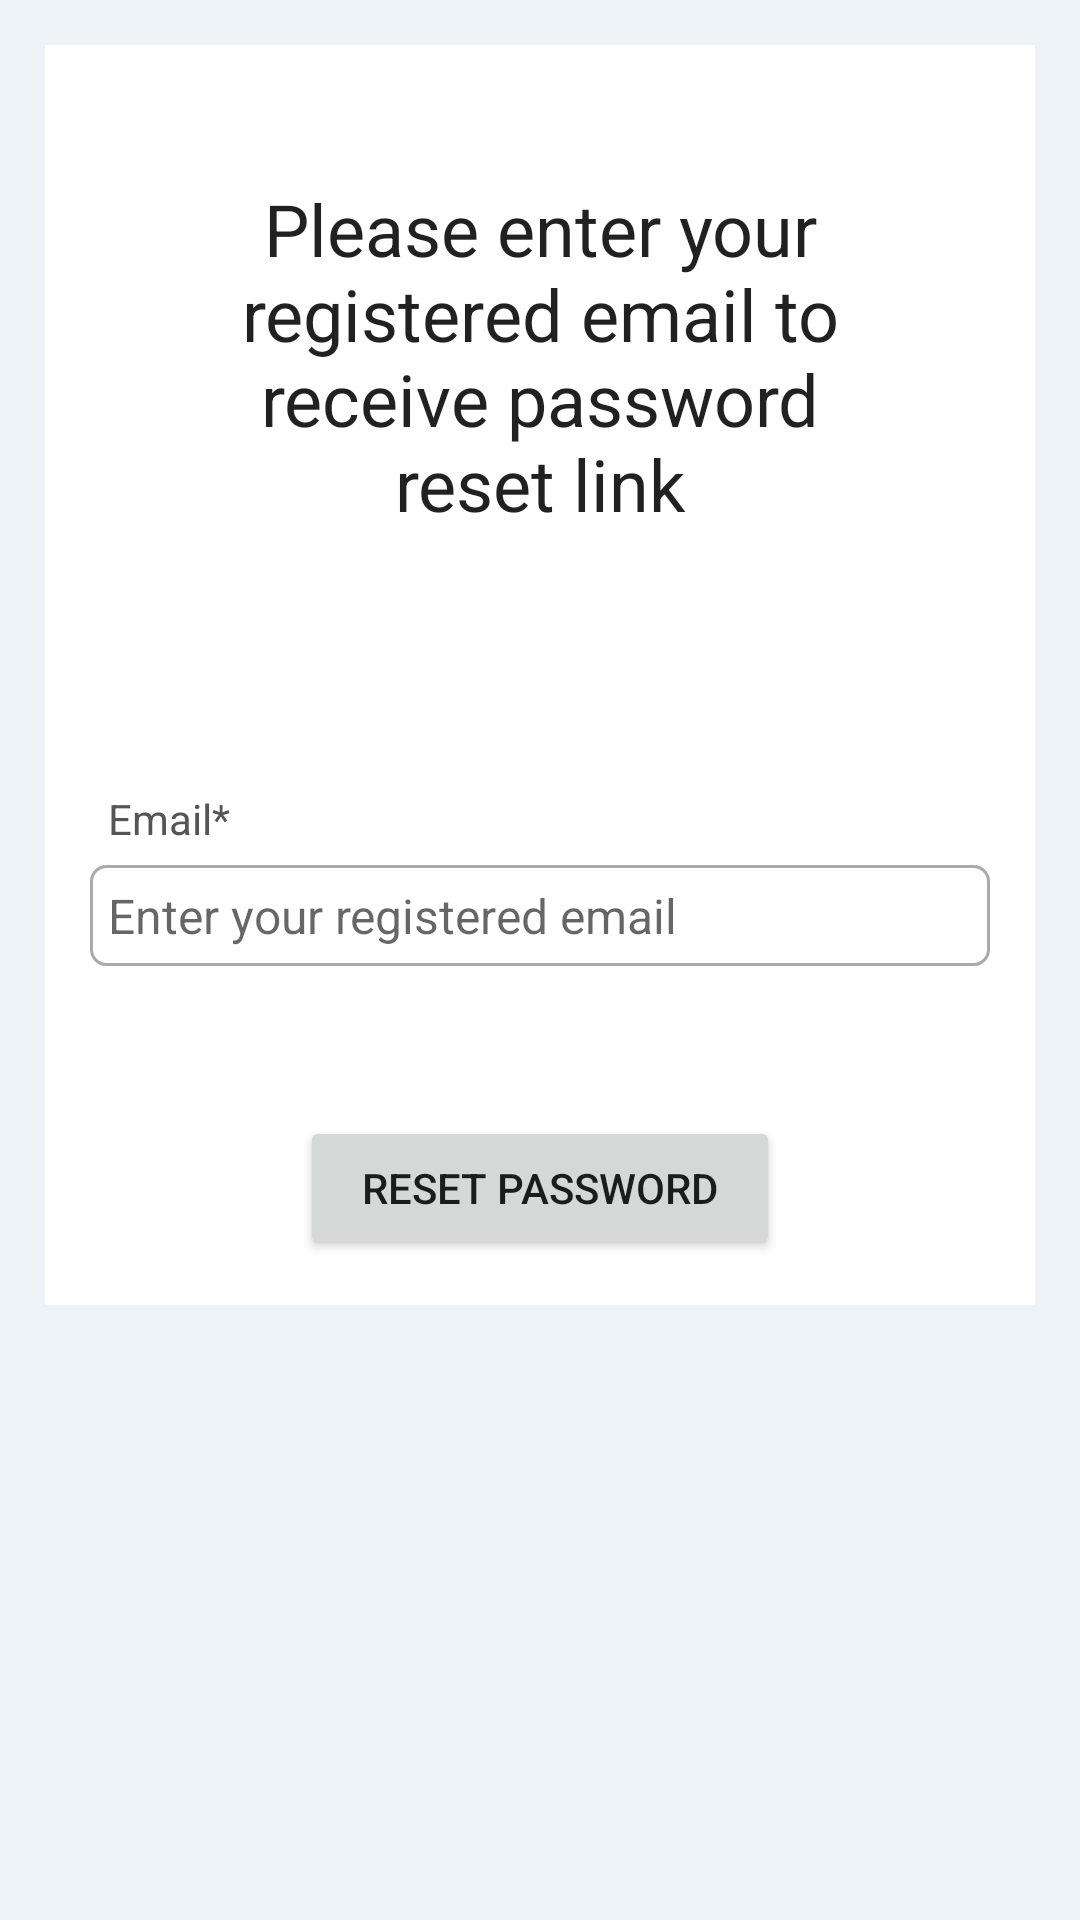

Here is an Android app screen rendered from its layout file. Give the layout XML and the strings, colors and styles it references.
<!-- AndroidManifest.xml: application theme Theme.AIExpensesTracker -->
<!-- res/layout/activity_forgot_password.xml -->
<?xml version="1.0" encoding="utf-8"?>
<ScrollView
    xmlns:android="http://schemas.android.com/apk/res/android"
    xmlns:app="http://schemas.android.com/apk/res-auto"
    xmlns:tools="http://schemas.android.com/tools"
    android:layout_width="match_parent"
    android:layout_height="match_parent"
    tools:context=".userManagementModule.ForgotPasswordActivity"
    android:background="@color/light_grey">

    <RelativeLayout
        android:layout_width="match_parent"
        android:layout_height="wrap_content"
        android:layout_margin="15dp"
        android:padding="15dp"
        android:background="@color/white">

        <TextView
            android:layout_width="match_parent"
            android:layout_height="wrap_content"
            android:text="Please enter your registered email to receive password reset link"
            android:layout_margin="30dp"
            android:id="@+id/textView_password_reset_head"
            android:textAlignment="center"
            android:textAppearance="@style/TextAppearance.AppCompat.Headline"/>

        <TextView
            android:layout_width="match_parent"
            android:layout_height="wrap_content"
            android:id="@+id/textView_password_reset_email"
            android:layout_below="@+id/textView_password_reset_head"
            android:text="Email*"
            android:layout_marginTop="50dp"
            android:padding="6dp"
            android:textColor="#555555"/>

        <EditText
            android:layout_width="match_parent"
            android:layout_height="wrap_content"
            android:id="@+id/editText_password_reset_email"
            android:layout_below="@+id/textView_password_reset_email"
            android:hint="Enter your registered email"
            android:inputType="textEmailAddress"
            android:padding="6dp"
            android:textSize="16sp"
            android:background="@drawable/border"/>

        <Button
            android:layout_width="match_parent"
            android:layout_height="wrap_content"
            android:id="@+id/button_password_reset"
            android:layout_below="@+id/editText_password_reset_email"
            android:layout_marginTop="50dp"
            android:layout_marginRight="70dp"
            android:layout_marginLeft="70dp"
            android:text="Reset Password"/>

        <ProgressBar
            android:layout_width="wrap_content"
            android:layout_height="wrap_content"
            style="?android:attr/progressBarStyleLarge"
            android:id="@+id/progressBar"
            android:layout_centerVertical="true"
            android:layout_centerHorizontal="true"
            android:elevation="10dp"
            android:visibility="gone"/>

    </RelativeLayout>

</ScrollView>
<!-- resources referenced by this layout -->
<resources>
  <color name="light_grey">#EDF2F7</color>
  <color name="white">#FFFFFFFF</color>
  <!-- drawable border (drawable) -->
  <?xml version="1.0" encoding="utf-8"?>
  <shape xmlns:android="http://schemas.android.com/apk/res/android">
  
      
      <solid android:color="#FFFFFF"/>
  
      
      <stroke android:width="1dp" android:color="#AAAAAA"/>
  
      
      <corners android:radius="5dp"/>
  </shape>
  <style name="Theme.AIExpensesTracker" parent="Theme.MaterialComponents.DayNight.DarkActionBar">
          
          <item name="colorPrimary">@color/purple_500</item>
          <item name="colorPrimaryVariant">@color/purple_700</item>
          <item name="colorOnPrimary">@color/white</item>
          
          <item name="colorSecondary">@color/teal_200</item>
          <item name="colorSecondaryVariant">@color/teal_700</item>
          <item name="colorOnSecondary">@color/black</item>
          
          <item name="android:statusBarColor">?attr/colorPrimaryVariant</item>
          
      </style>
  <color name="purple_500">#754EE4</color>
  <color name="purple_700">#644AC3</color>
  <color name="teal_200">#FF03DAC5</color>
  <color name="teal_700">#FF018786</color>
  <color name="black">#FF000000</color>
</resources>
